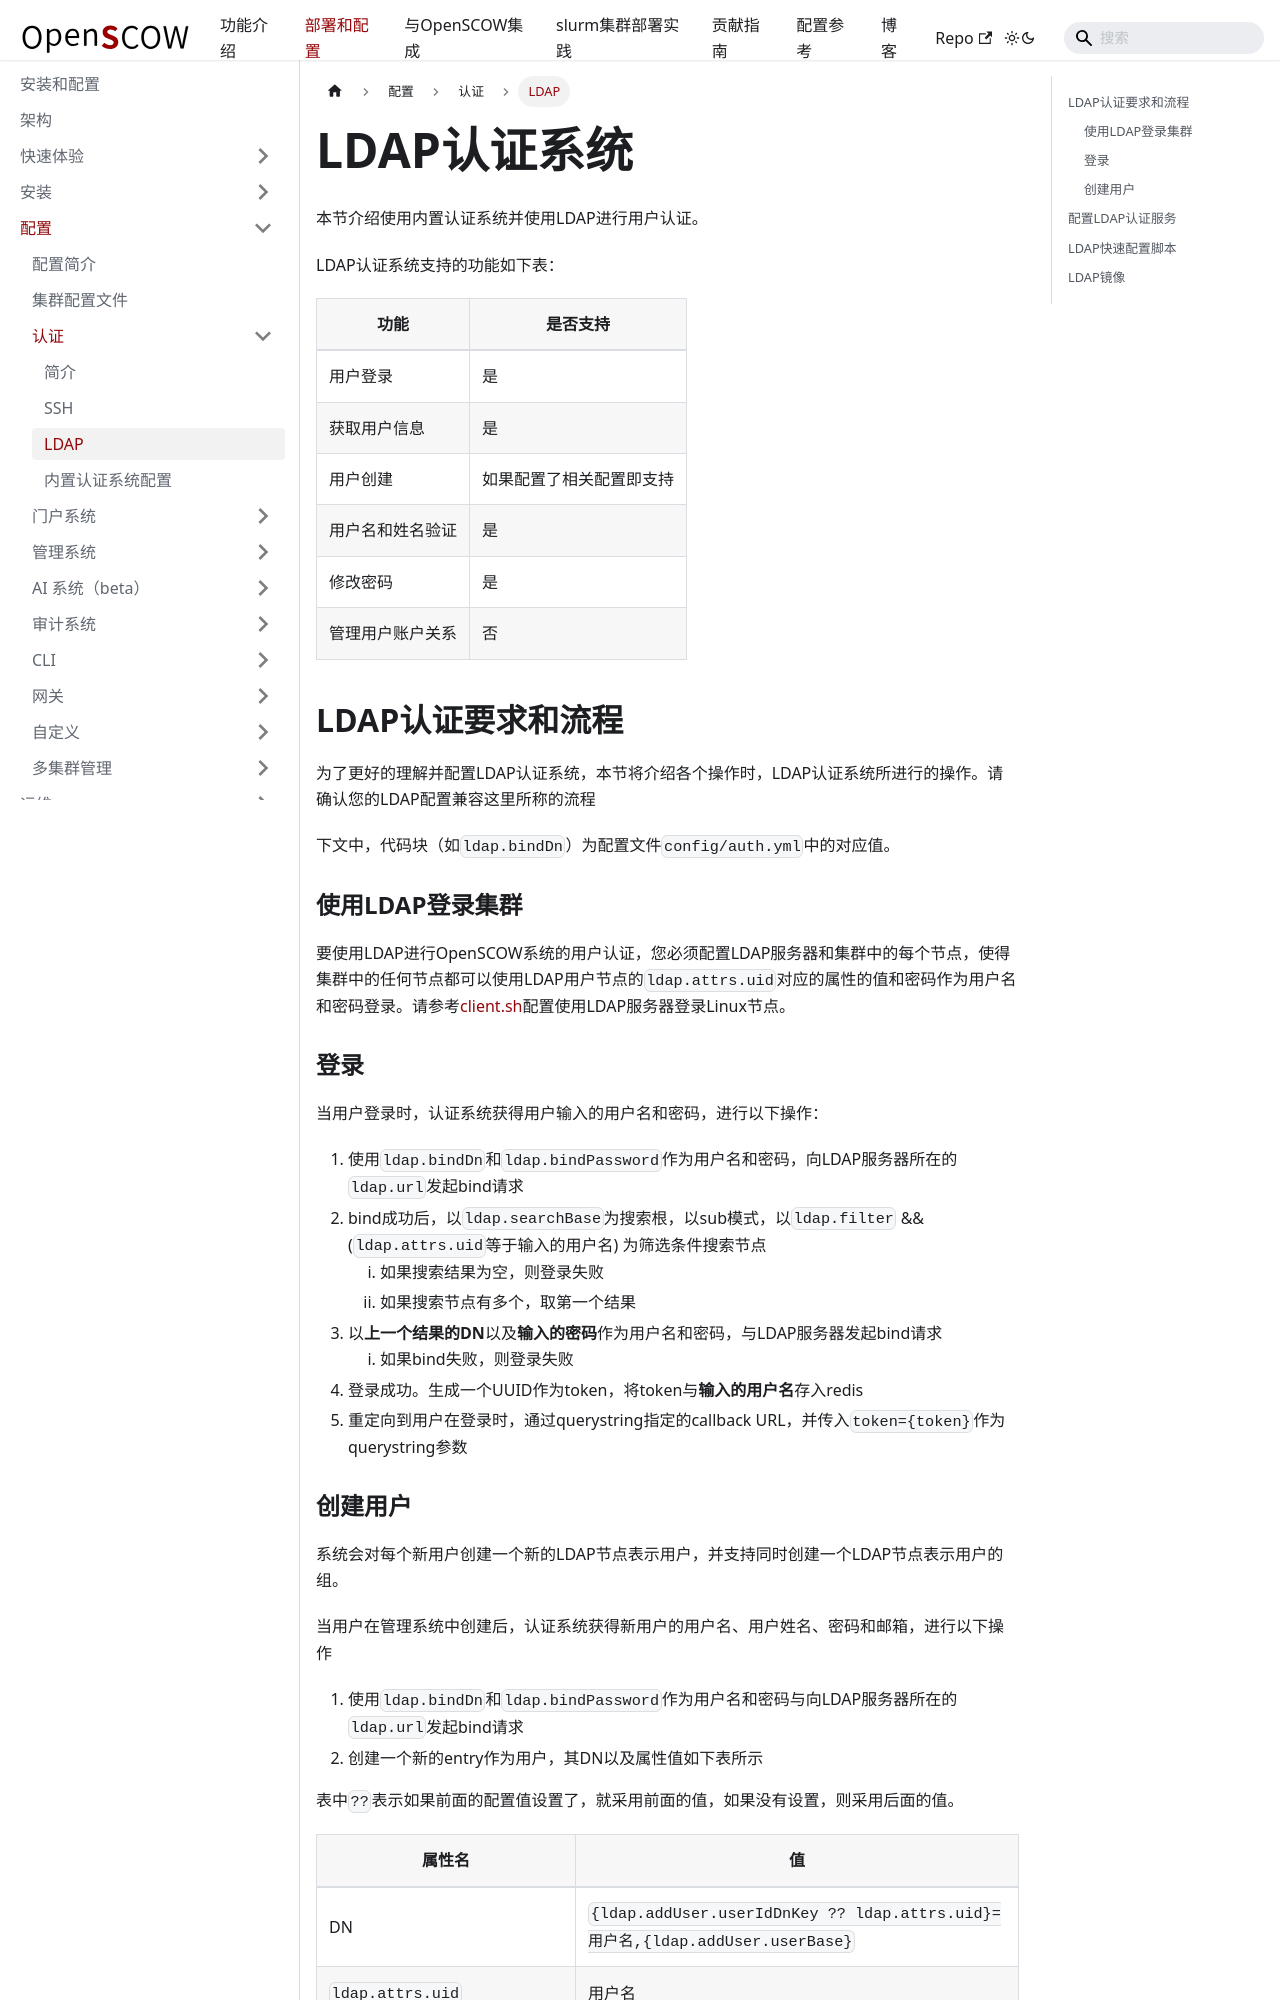

repository: PKUHPC/OpenSCOW · page: pr-preview/pr-1470/docs/deploy/config/auth/ldap.html · generator: docusaurus

---
sidebar_position: 3
title: LDAP 
---

# LDAP认证系统

本节介绍使用内置认证系统并使用LDAP进行用户认证。

LDAP认证系统支持的功能如下表：

| 功能             | 是否支持                 |
| ---------------- | ------------------------ |
| 用户登录         | 是                       |
| 获取用户信息     | 是                       |
| 用户创建         | 如果配置了相关配置即支持 |
| 用户名和姓名验证 | 是                       |
| 修改密码         | 是                       |
| 管理用户账户关系 | 否                       |

## LDAP认证要求和流程

为了更好的理解并配置LDAP认证系统，本节将介绍各个操作时，LDAP认证系统所进行的操作。请确认您的LDAP配置兼容这里所称的流程

下文中，代码块（如`ldap.bindDn`）为配置文件`config/auth.yml`中的对应值。

### 使用LDAP登录集群

要使用LDAP进行OpenSCOW系统的用户认证，您必须配置LDAP服务器和集群中的每个节点，使得集群中的任何节点都可以使用LDAP用户节点的`ldap.attrs.uid`对应的属性的值和密码作为用户名和密码登录。请参考[client.sh](%REPO_FILE_URL%/dev/ldap/client.sh)配置使用LDAP服务器登录Linux节点。

### 登录

当用户登录时，认证系统获得用户输入的用户名和密码，进行以下操作：

1. 使用`ldap.bindDn`和`ldap.bindPassword`作为用户名和密码，向LDAP服务器所在的`ldap.url`发起bind请求
2. bind成功后，以`ldap.searchBase`为搜索根，以sub模式，以`ldap.filter` && (`ldap.attrs.uid`等于输入的用户名) 为筛选条件搜索节点
   1. 如果搜索结果为空，则登录失败
   2. 如果搜索节点有多个，取第一个结果
3. 以**上一个结果的DN**以及**输入的密码**作为用户名和密码，与LDAP服务器发起bind请求
   1. 如果bind失败，则登录失败
4. 登录成功。生成一个UUID作为token，将token与**输入的用户名**存入redis
5. 重定向到用户在登录时，通过querystring指定的callback URL，并传入`token={token}`作为querystring参数
